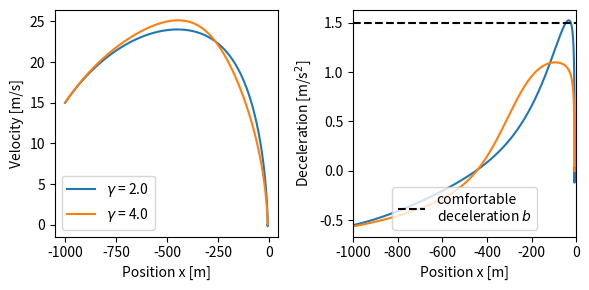

This chart was generated by the following Python code: (Note: this script raises an exception after producing the figure.)
import numpy as np
from matplotlib import pyplot as plt
import matplotlib.animation as animation

import matplotlib
matplotlib.rcParams.update({'font.size': 10})

# this script performs a simulation unsing the IDM  as implemented in the
# cpp files and visualized the trajectory of a breaking car with different
# interaction parameter gamma

# parameters of the simulation
gammas = np.linspace(2,4,2)
nGamma = len(gammas)

AMAX = 0.6
DMAX = 1.5
VMAX = 30

MIN_DIST  = 2.0
TIME_HEAD = 1.5
CAR_SIZE  = 5.0

DELTA = 4.0

# dynamics

dt = 0.01
T = 200.0
nSteps = int(T/dt)

x = np.zeros((nGamma, nSteps+1))
v = np.zeros((nGamma, nSteps+1))
a = np.zeros((nGamma, nSteps))

def getAcceleration(x,v, gamma):
    
    # velocity difference
    deltaV = v - 0.0

    # desired gap to leading vehicle
    s_star = MIN_DIST + np.max([0.0 , v * TIME_HEAD + (v * deltaV)/(2.0*np.sqrt(AMAX*DMAX))])

    # current gap
    s_alpha = 0.0 - x
    s_alpha -= CAR_SIZE

    gap_term = (s_star / s_alpha)**gamma;

    # speed limit
    limit_term = (v / VMAX)**DELTA
    # acceleration computation
    a = AMAX * (1. - limit_term - gap_term)
    
    return a

#perform the simulation once per parameter gamma
for i, gamma in enumerate(gammas):
    v0 = 15.0
    x0 = -1000.0
    t = 0.0
    
    x[i,0] = x0;
    v[i,0] = v0;
    
    # time loop
    for j in range(nSteps):
        a[i,j] = getAcceleration(x[i,j],v[i,j],gamma)
        
        move = v[i,j] * dt + 0.5*a[i,j]*dt*dt

        v[i,j+1] = v[i,j] + a[i,j] * dt
        x[i,j+1] = x[i,j] + move
        
        
plt.figure(1, figsize = (6,3))
plt.subplot(121)
for i,gamma in enumerate(gammas):
    plt.plot(x[i,:], v[i,:], label=r"$\gamma$ = {}".format(gamma))
    
plt.legend(loc="best")
plt.xlabel("Position x [m]")
plt.ylabel("Velocity [m/s]")

plt.subplot(122)
for i,gamma in enumerate(gammas):
    plt.plot(x[i,:-1], -a[i,:])

plt.hlines(DMAX, x0,0, color='k',linestyles='dashed', label="comfortable\n"+r"deceleration $b$")

plt.legend(loc="lower center")
plt.xlabel("Position x [m]")
plt.ylabel(r"Deceleration [m/s$^2$]")
#plt.ylim((1e-1, 1e1))
plt.xlim((x0,0))

plt.tight_layout()
plt.savefig("../measurements/vel_profile.pdf")
plt.show()



##fig = plt.figure(2)
##ax = plt.subplot(111, autoscale_on=False, xlim=(x0-1, 1), ylim=(-1, nGamma))
##yLoc = np.arange(-1, nGamma-1, 1) + 1
##
##
##line, = ax.plot(x[:,0],yLoc, 'o', lw=2)
##time_text = ax.text(0.02, 0.95, '', transform=ax.transAxes)
##t = 0
##
##def init():
##    """initialize animation"""
##    line.set_data([],[])
##    time_text.set_text('')
##    return line, time_text
##    
##def animate(i):
##    """perform animation step"""
##    global x, dt, t
##    
##    line.set_data(x[:,i],yLoc)
##    time_text.set_text('time = %.1f' %t)
##    t+=dt
##    return line, time_text
##    
##ani = animation.FuncAnimation(fig, animate, frames=nSteps,
##                              interval=0.1, blit=True, init_func=init)
##    
##
##plt.show()      
    





